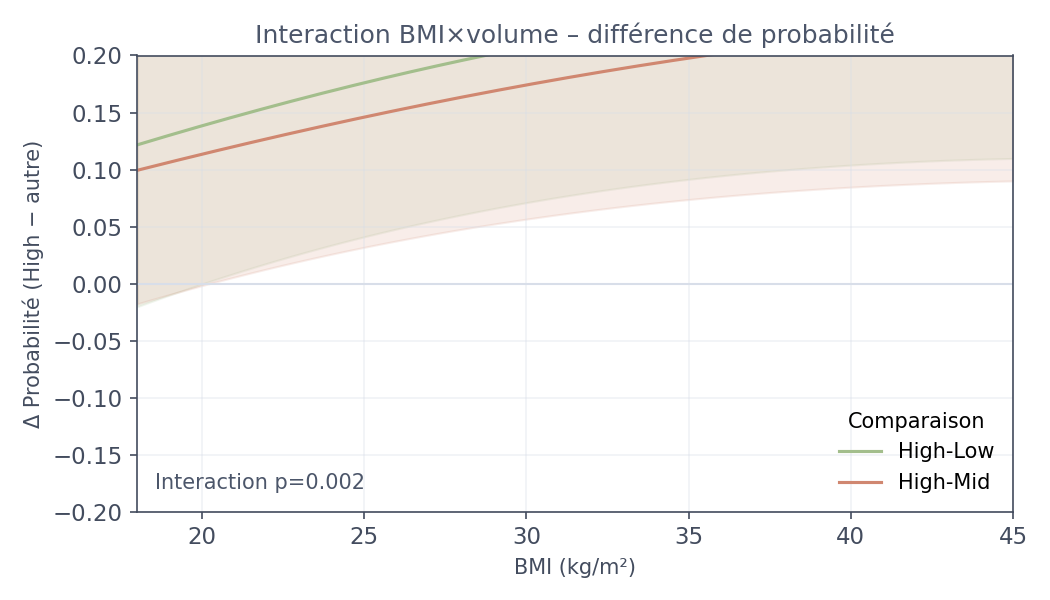

Source data for this figure (header and first rows):
bmi, comparison, diff, ci_low, ci_high
18.0, High-Low, 0.1216, -0.02032, 0.2635
18.0, High-Mid, 0.0993, -0.01784, 0.2164
18.14, High-Low, 0.1228, -0.0189, 0.2644
18.14, High-Mid, 0.1003, -0.0167, 0.2173
18.27, High-Low, 0.1239, -0.01749, 0.2654
18.27, High-Mid, 0.1012, -0.01557, 0.2181
18.41, High-Low, 0.1251, -0.01609, 0.2663
18.41, High-Mid, 0.1022, -0.01445, 0.2189
18.54, High-Low, 0.1262, -0.0147, 0.2672
18.54, High-Mid, 0.1032, -0.01333, 0.2197
18.68, High-Low, 0.1274, -0.01332, 0.2681
18.68, High-Mid, 0.1042, -0.01222, 0.2205
18.81, High-Low, 0.1285, -0.01195, 0.269
18.81, High-Mid, 0.1051, -0.01112, 0.2214
18.95, High-Low, 0.1297, -0.01058, 0.2699
18.95, High-Mid, 0.1061, -0.01002, 0.2222
19.09, High-Low, 0.1308, -0.009228, 0.2708
19.09, High-Mid, 0.107, -0.008934, 0.223
19.22, High-Low, 0.1319, -0.007883, 0.2718
19.22, High-Mid, 0.108, -0.007852, 0.2238
19.36, High-Low, 0.1331, -0.006546, 0.2727
19.36, High-Mid, 0.1089, -0.006777, 0.2247
19.49, High-Low, 0.1342, -0.005219, 0.2736
19.49, High-Mid, 0.1099, -0.005709, 0.2255
19.63, High-Low, 0.1353, -0.003901, 0.2745
19.63, High-Mid, 0.1108, -0.004648, 0.2263
19.76, High-Low, 0.1364, -0.002592, 0.2754
19.76, High-Mid, 0.1118, -0.003593, 0.2272
19.9, High-Low, 0.1375, -0.001293, 0.2764
19.9, High-Mid, 0.1127, -0.002546, 0.228
20.04, High-Low, 0.1386, -2.220771341876482e-06, 0.2773
20.04, High-Mid, 0.1137, -0.001506, 0.2288
20.17, High-Low, 0.1397, 0.001279, 0.2782
20.17, High-Mid, 0.1146, -0.000473, 0.2297
20.31, High-Low, 0.1408, 0.002551, 0.2791
20.31, High-Mid, 0.1155, 0.0005531, 0.2305
20.44, High-Low, 0.1419, 0.003814, 0.2801
20.44, High-Mid, 0.1165, 0.001572, 0.2313
20.58, High-Low, 0.143, 0.005068, 0.281
20.58, High-Mid, 0.1174, 0.002584, 0.2322
20.71, High-Low, 0.1441, 0.006312, 0.2819
20.71, High-Mid, 0.1183, 0.003589, 0.233
20.85, High-Low, 0.1452, 0.007548, 0.2828
20.85, High-Mid, 0.1192, 0.004587, 0.2339
20.98, High-Low, 0.1463, 0.008774, 0.2838
20.98, High-Mid, 0.1201, 0.005579, 0.2347
21.12, High-Low, 0.1473, 0.009991, 0.2847
21.12, High-Mid, 0.1211, 0.006563, 0.2356
21.26, High-Low, 0.1484, 0.0112, 0.2856
21.26, High-Mid, 0.122, 0.00754, 0.2364
21.39, High-Low, 0.1495, 0.0124, 0.2865
21.39, High-Mid, 0.1229, 0.00851, 0.2373
21.53, High-Low, 0.1505, 0.01359, 0.2875
21.53, High-Mid, 0.1238, 0.009473, 0.2381
21.66, High-Low, 0.1516, 0.01477, 0.2884
21.66, High-Mid, 0.1247, 0.01043, 0.239
21.8, High-Low, 0.1526, 0.01594, 0.2893
21.8, High-Mid, 0.1256, 0.01138, 0.2398
21.93, High-Low, 0.1537, 0.0171, 0.2902
21.93, High-Mid, 0.1265, 0.01232, 0.2407
... 340 more rows
